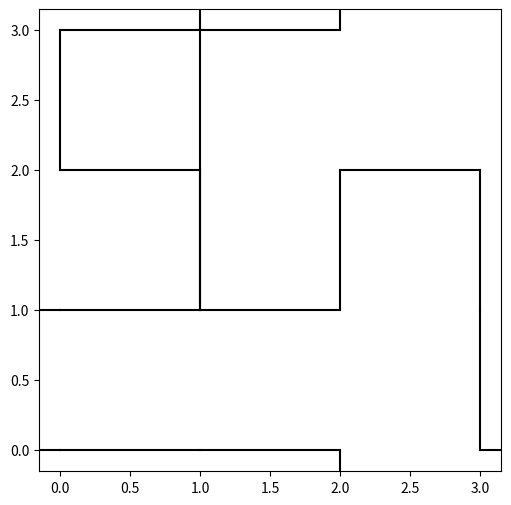

Here is the Python script that generated this plot:
import numpy as np
import matplotlib.pyplot as plt
import os

# http://www.nahee.com/spanky/www/fractint/lsys/variations.html
def rot(alpha):
    """ Positive alpha means clockwise rotation """
    return np.array([[ np.cos(alpha),np.sin(alpha)],
                     [-np.sin(alpha),np.cos(alpha)]])

def apply_rules(s):
    s=s.replace("a","fA+fA+fAfB-fB-")
    s=s.replace("b","+fA+fAfB-fB-fB")
    return s.lower()

axiom = "abababa+abababa+abababa+abababa"
n=2
rescale=1.0+0*2.0**(-n)
dxdy = np.array([1,0])
length = 2**n-1
margin = 0.05*length
domain = [0-margin,length+margin,0-margin,length+margin]
m = np.round(rot(np.pi/2),1)
s = axiom
for i in np.arange(n):
    s = apply_rules(s)
# print s

make_movie=False
plt.ion()
fig = plt.figure(figsize=(6,6))
ax = fig.add_subplot(111)
# ax.axis('off')
ax.axis(domain)
ax.set_aspect('equal')
# ax.set_xticks([])
# ax.set_yticks([])
plt.show()
p = [0,0]
frame_names = []
counter=0
s=s.replace("a","")
s=s.replace("b","")
counter=0
for i,c in enumerate(s):
    if c == '+': dxdy = np.dot(+m,dxdy)
    if c == '-': dxdy = np.dot(-m,dxdy)
    if c == 'f':
        plt.plot([ p[0],p[0]+dxdy[0] ],
                 [ p[1],p[1]+dxdy[1] ],
                 color="black")
        p = p + dxdy
        if make_movie:
            fname = "_tmp{:05d}.png".format(counter)
            frame_names.append(fname)
            fig.savefig(fname,bbox_inches='tight')
        counter += 1

if make_movie:
    frames = "_tmp%5d.png"
    movie_command = "mencoder mf://*.png -mf fps=24:type=png --ovc lavc -lavcopts vcodec=mpeg4:mbd=2:trell -oac copy -o hil.avi"
    
    # we might have other .png figures in the directory
    # in this case, use the code below
    f = open("png_list.txt", "w")
    for i in frame_names:
        f.write(i+"\n")
    f.close()
    movie_command = "mencoder mf://@png_list.txt -mf fps=24:type=png -ovc lavc -lavcopts vcodec=mpeg4:mbd=2:trell -oac copy -o hil.avi"
    
    err=os.system(movie_command)
    if err!=0:
        raise RuntimeError("Couldn't run mencoder.  Data in tmp*.png files")
    for fname in frame_names:
        os.remove(fname)
